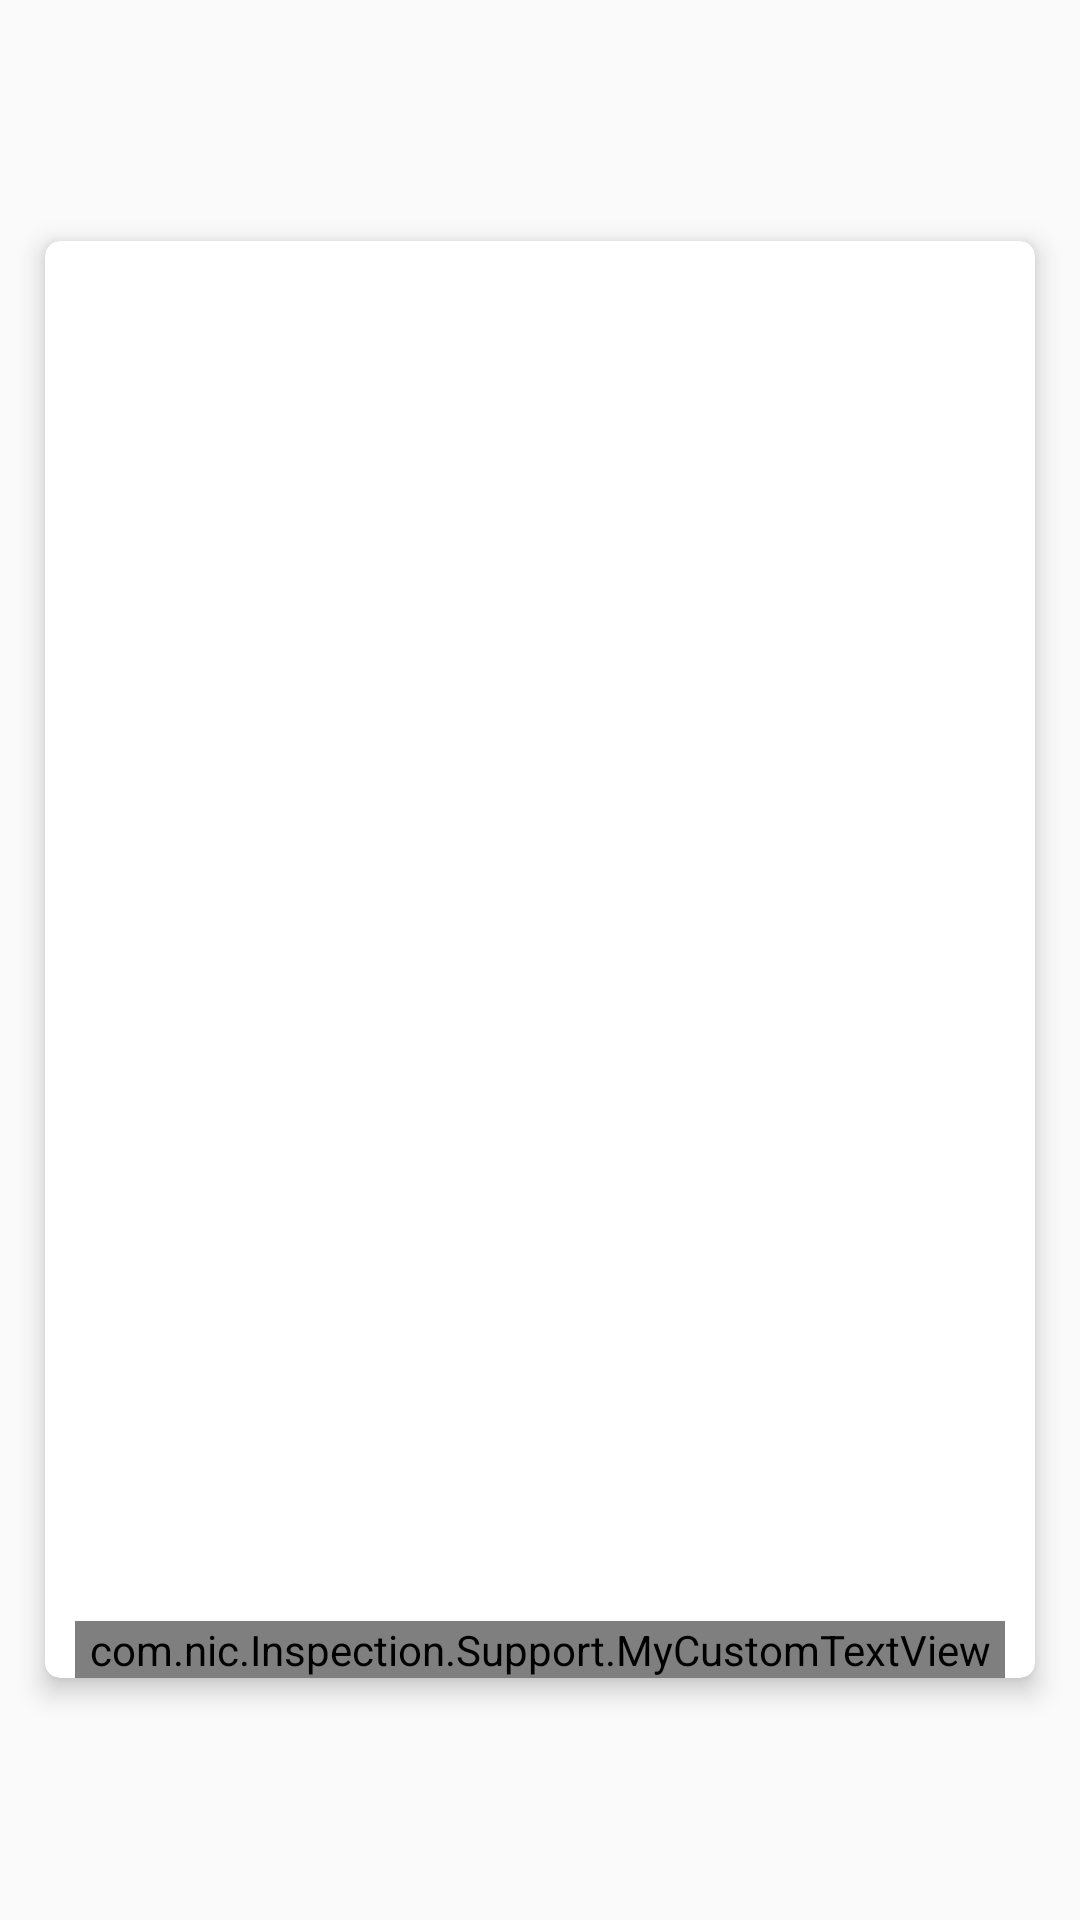

Android layout source for this screen:
<!-- AndroidManifest.xml: application theme AppTheme -->
<!-- res/layout/view_action_image.xml -->
<?xml version="1.0" encoding="utf-8"?>
<RelativeLayout xmlns:android="http://schemas.android.com/apk/res/android"
    xmlns:customfontdemo="http://schemas.android.com/tools"
    android:layout_width="match_parent"
    android:layout_height="wrap_content"
    android:orientation="vertical">


    <androidx.cardview.widget.CardView xmlns:card_view="http://schemas.android.com/apk/res-auto"
        android:id="@+id/district_card"
        android:layout_width="match_parent"
        android:layout_height="wrap_content"
        android:layout_below="@+id/toolbar"
        android:layout_centerInParent="true"
        android:layout_centerHorizontal="true"
        android:layout_margin="15dp"
        android:layout_marginTop="15dp"

        card_view:cardCornerRadius="5dp"
        card_view:cardElevation="5dp">


        <LinearLayout
            android:id="@+id/header"
            android:layout_width="match_parent"
            android:layout_height="wrap_content"
            android:orientation="horizontal">

            <LinearLayout
                android:layout_width="0dp"
                android:layout_height="wrap_content"
                android:layout_weight="0.9"
                android:orientation="vertical">

                <ImageView
                    android:id="@+id/preview_action_image_view"
                    android:layout_width="match_parent"
                    android:layout_height="450dp"
                    android:scaleType="fitXY" />

                
                
                
                
                


                

                
                
                
                
                
                
                
                


                

               


                <LinearLayout
                    android:layout_width="match_parent"
                    android:layout_height="wrap_content"

                    android:orientation="horizontal">


                    <com.nic.Inspection.Support.MyCustomTextView
                        android:id="@+id/action_description"
                        android:layout_width="fill_parent"
                        android:layout_height="wrap_content"
                        android:layout_marginLeft="10dip"
                        android:layout_marginTop="10dip"
                        android:layout_marginRight="10dip"
                        android:background="@drawable/gray_background"
                        android:gravity="top"
                        android:lines="5"
                        android:textColor="@android:color/black"
                        android:textSize="15sp"
                        customfontdemo:fontName="@string/font_circular_book" />
                </LinearLayout>


            </LinearLayout>

        </LinearLayout>

    </androidx.cardview.widget.CardView>


</RelativeLayout>
<!-- resources referenced by this layout -->
<resources>
  <color name="dashboard_line_dark">#818080</color>
  <!-- drawable gray_background (drawable) -->
  <?xml version="1.0" encoding="UTF-8"?>
  <shape xmlns:android="http://schemas.android.com/apk/res/android">
      <solid android:color="#FFFFFF" />
      <corners android:radius="10dp" />
  
  </shape>
  <string name="font_circular_book">circular-book.ttf</string>
  <style name="AppTheme" parent="Theme.AppCompat.Light.DarkActionBar">
          
          <item name="colorPrimary">@color/colorPrimary</item>
          <item name="colorPrimaryDark">@color/colorPrimaryDark</item>
          <item name="colorAccent">@color/colorAccent</item>
          <item name="windowActionBar">false</item>
          <item name="windowNoTitle">true</item>
      </style>
  <color name="colorPrimary">#304FFE</color>
  <color name="colorPrimaryDark">#304FFE</color>
  <color name="colorAccent">#304FFE</color>
</resources>
